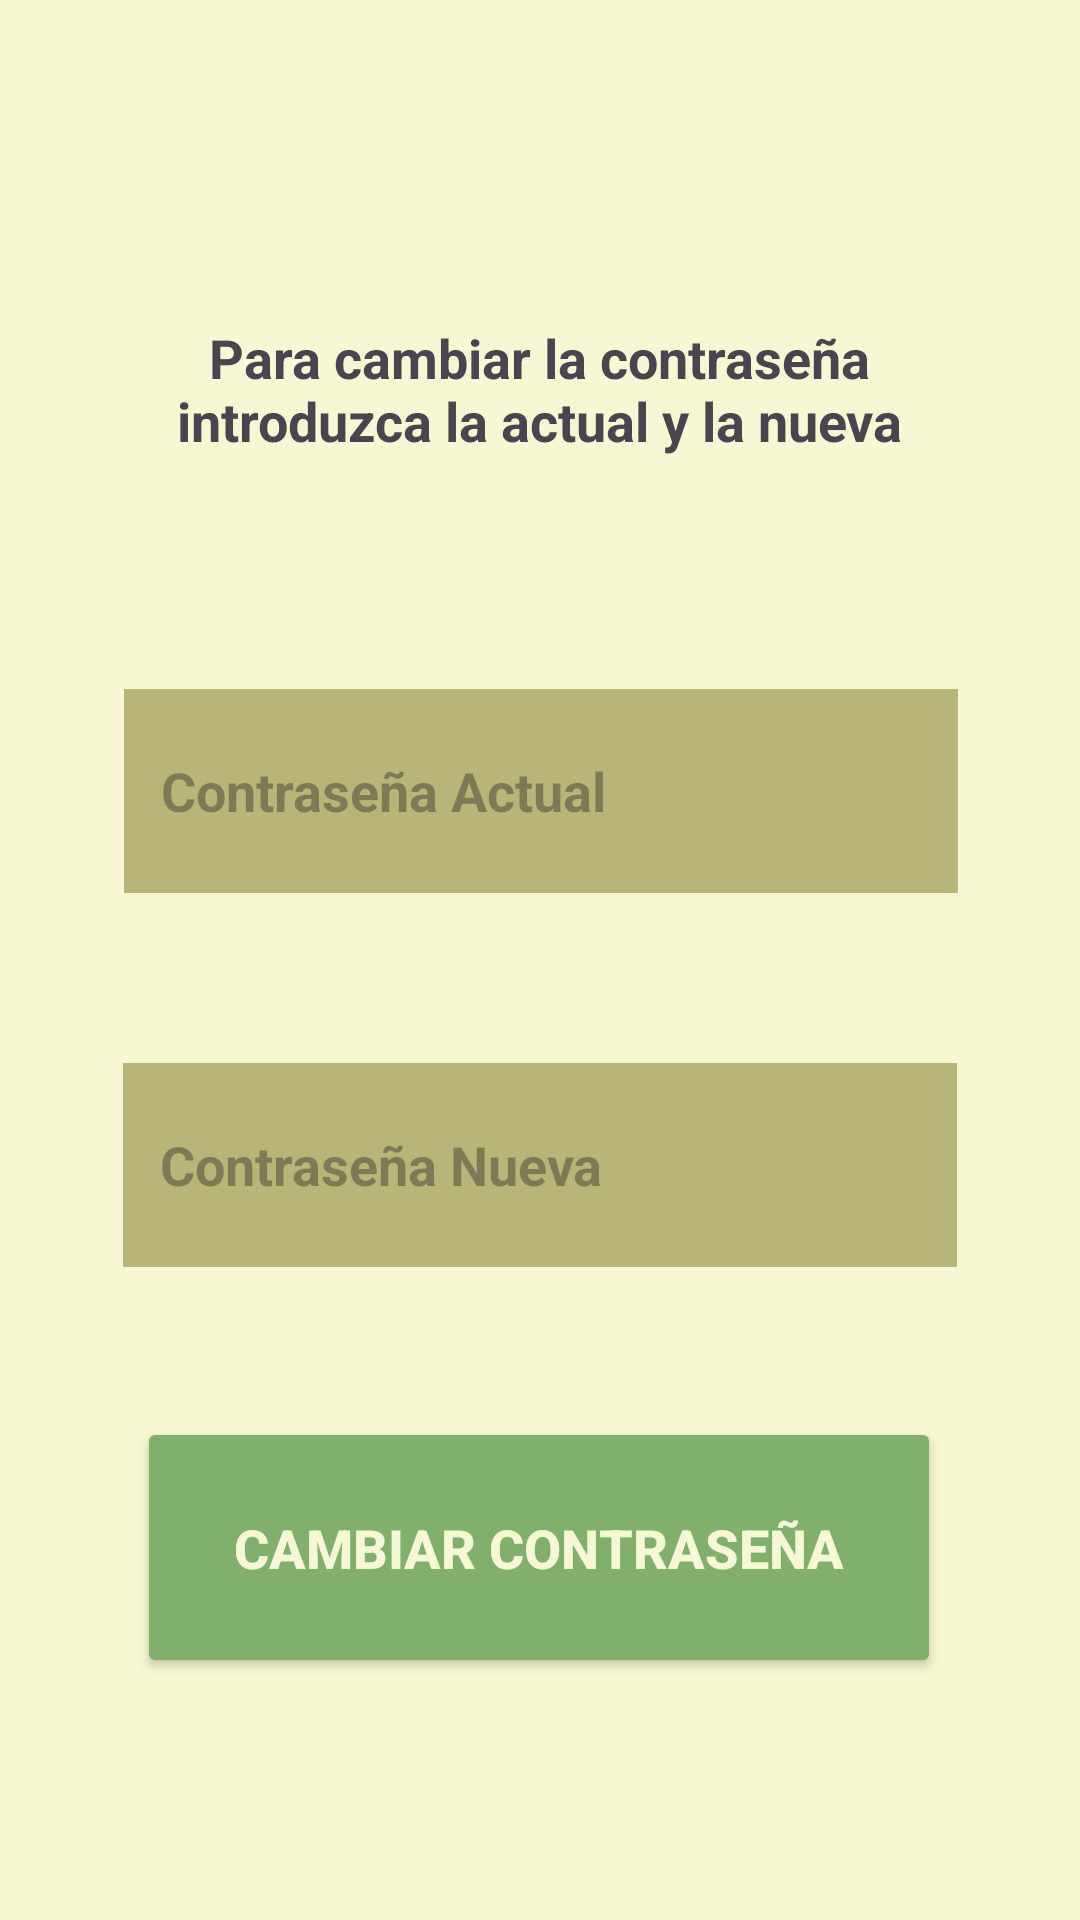

The Android layout XML behind this screen, and the referenced resources:
<!-- AndroidManifest.xml: application theme Theme.LostPaws -->
<!-- res/layout/fragment_cambiar_contrasenya.xml -->
<?xml version="1.0" encoding="utf-8"?>
<androidx.constraintlayout.widget.ConstraintLayout xmlns:android="http://schemas.android.com/apk/res/android"
    xmlns:app="http://schemas.android.com/apk/res-auto"
    xmlns:tools="http://schemas.android.com/tools"
    android:layout_width="match_parent"
    android:layout_height="match_parent"
    android:background="@color/amarillo_fondo"
    tools:context=".CambiarContrasenya">

    <TextView
        android:id="@+id/textView4"
        android:layout_width="280dp"
        android:layout_height="104dp"
        android:gravity="center"
        android:text="Para cambiar la contraseña introduzca la actual y la nueva"
        android:textSize="18sp"
        android:textStyle="bold"
        app:layout_constraintBottom_toBottomOf="parent"
        app:layout_constraintEnd_toEndOf="parent"
        app:layout_constraintHorizontal_bias="0.496"
        app:layout_constraintStart_toStartOf="parent"
        app:layout_constraintTop_toTopOf="parent"
        app:layout_constraintVertical_bias="0.145" />

    <EditText
        android:id="@+id/ContrasenyaActual"
        android:layout_width="278dp"
        android:layout_height="68dp"
        android:background="@color/amarillo_editText"
        android:hint=" Contraseña Actual"
        android:inputType="text"
        android:paddingStart="8dp"
        android:textSize="18sp"
        android:textStyle="bold"
        app:layout_constraintBottom_toTopOf="@+id/ContrasenyaNueva"
        app:layout_constraintEnd_toEndOf="parent"
        app:layout_constraintHorizontal_bias="0.503"
        app:layout_constraintStart_toStartOf="parent"
        app:layout_constraintTop_toBottomOf="@+id/textView4"
        app:layout_constraintVertical_bias="0.458" />

    <EditText
        android:id="@+id/ContrasenyaNueva"
        android:layout_width="278dp"
        android:layout_height="68dp"
        android:background="@color/amarillo_editText"
        android:hint=" Contraseña Nueva"
        android:inputType="text"
        android:paddingStart="8dp"
        android:textSize="18sp"
        android:textStyle="bold"
        app:layout_constraintBottom_toTopOf="@+id/btnCambiarContrasenya"
        app:layout_constraintEnd_toEndOf="parent"
        app:layout_constraintStart_toStartOf="parent"
        app:layout_constraintTop_toBottomOf="@+id/textView4"
        app:layout_constraintVertical_bias="0.775" />

    <Button
        android:id="@+id/btnCambiarContrasenya"
        android:layout_width="268dp"
        android:layout_height="87dp"
        android:backgroundTint="@color/verde_fondo2"
        android:text="CAMBIAR CONTRASEÑA"
        android:textColor="@color/amarillo_letra"
        android:textSize="18sp"
        android:textStyle="bold"
        app:layout_constraintBottom_toBottomOf="parent"
        app:layout_constraintEnd_toEndOf="parent"
        app:layout_constraintHorizontal_bias="0.496"
        app:layout_constraintStart_toStartOf="parent"
        app:layout_constraintTop_toTopOf="parent"
        app:layout_constraintVertical_bias="0.854" />


</androidx.constraintlayout.widget.ConstraintLayout>
<!-- resources referenced by this layout -->
<resources>
  <color name="amarillo_editText">#B8B578</color>
  <color name="amarillo_fondo">#f8f7d3</color>
  <color name="amarillo_letra">#EDFFFEDD</color>
  <color name="verde_fondo2">#81af6c</color>
  <style name="Theme.LostPaws" parent="Base.Theme.LostPaws" />
  <style name="Base.Theme.LostPaws" parent="Theme.Material3.DayNight.NoActionBar">
          
          
      </style>
</resources>
